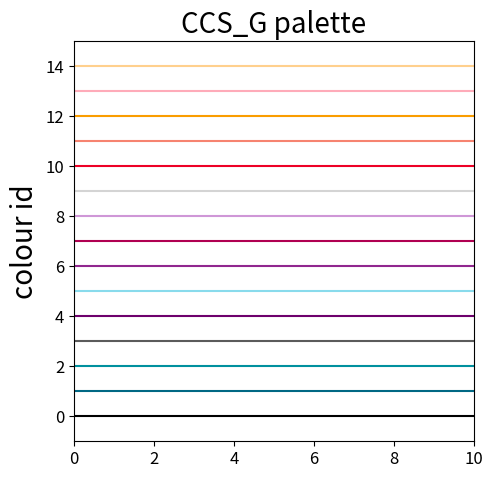

Write the Python code that produced this figure.
import numpy as np
import math
import matplotlib.pyplot as plt

CCS_G = []
CCS_G.append('#000000')
CCS_G.append('#006884')
CCS_G.append('#00909E')
CCS_G.append('#5B5B5B')
CCS_G.append('#6E006C')
CCS_G.append('#89DBEC')
CCS_G.append('#91278F')
CCS_G.append('#B00051')
CCS_G.append('#CF97D7')
CCS_G.append('#D4D4D4')
CCS_G.append('#ED0026')
CCS_G.append('#F68370')
CCS_G.append('#FA9D00')
CCS_G.append('#FEABB9')
CCS_G.append('#FFD08D')

if __name__ == "__main__" :
    Ncols=len(CCS_G)

    fig = plt.figure(figsize=(4, 4))
    ax = fig.add_axes([0.0, 0.0, 1.0, 1.0])
    plt.title(r"CCS_G palette")
    ax.title.set_fontsize(20)
    ax.set_ylabel(r"colour id",fontsize=20)
    ax.set_ylim(-1,Ncols)
    ax.set_xlim(0,10)
    ax.tick_params(axis='both', which='major', labelsize=12)
    ax.tick_params(axis='both', which='minor', labelsize=8)

    x = []
    for j in range(11): x.append(j)

    for i in range(Ncols) :

        y = []
        for j in range(11): y.append(i)
    
        ax.plot(x,y,color=CCS_G[i], label=None)
    
    plt.savefig("palette.pdf",bbox_inches='tight',pad_inches=0.05)






